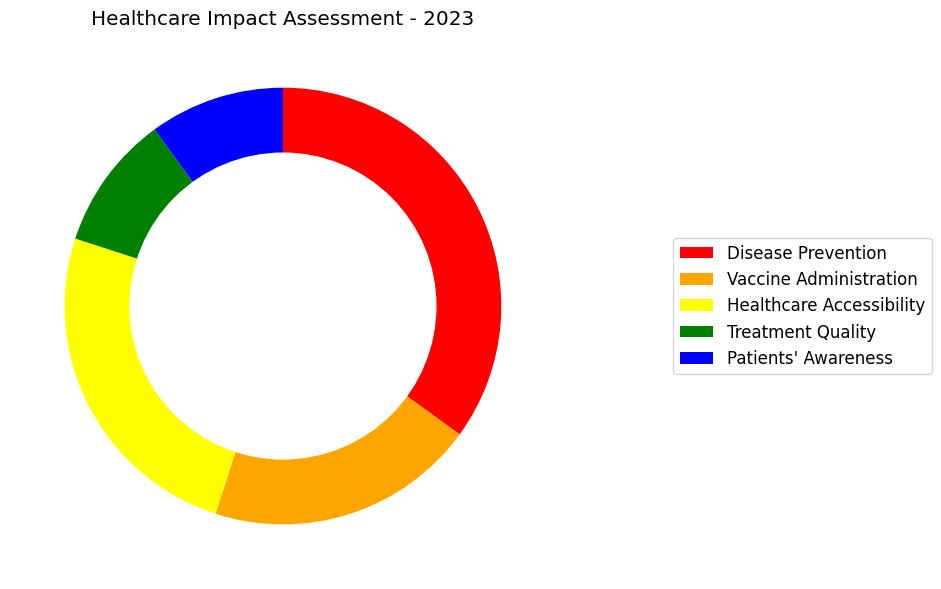

Reproduce this figure in Python. (Note: this script raises an exception after producing the figure.)

import matplotlib.pyplot as plt
import matplotlib as mpl
import numpy as np

data_labels = ["Disease Prevention", "Vaccine Administration", "Healthcare Accessibility", "Treatment Quality", "Patients' Awareness"]
data = [35, 20, 25, 10, 10]
line_labels = ["Category", "ratio"]

mpl.rcParams["font.size"] = "12"
mpl.rcParams["font.family"] = "Arial"
fig = plt.figure(figsize=(10,10)) 
ax = fig.add_subplot(111)
ax.pie(data, colors=['red', 'orange', 'yellow', 'green', 'blue'], startangle=90, counterclock=False)
ax.set_title("Healthcare Impact Assessment - 2023")
circle = plt.Circle((0,0), 0.7, color='white')
ax.add_artist(circle)
ax.legend(data_labels, loc="center left", bbox_to_anchor=(1.2, 0.5))
plt.tight_layout()
plt.savefig('/cpfs01/user/yanxiangchao/code0/gpt_chart/structchart_simulation/simulated_data_corner_cases/rings/png/20231225-122818_37.png')
plt.clf()